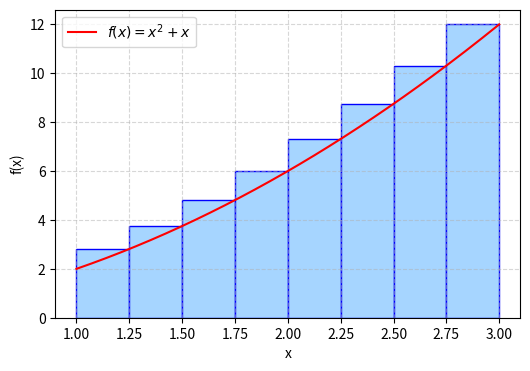

Python code for this plot: (Note: this script raises an exception after producing the figure.)
#Code by EE26BTECH11205
#CBSE 2012 Mathematics (65/2/1)
#Q31: integral_1^3 (x^2 + x) dx as a limit of a sum
import numpy as np
import sympy as sp
import matplotlib.pyplot as plt
n = sp.symbols('n', positive=True)
i = sp.symbols('i', positive=True, integer=True)
h = 2/n
S = sp.summation(h*((1 + i*h)**2 + (1 + i*h)), (i, 1, n))
print("S_n =", sp.simplify(S), "  limit =", sp.limit(S, n, sp.oo))
for N in [10, 100, 1000, 10000]:
    hh = 2/N; k = np.arange(1, N + 1); xk = 1 + k*hh
    print("n =", N, " right Riemann sum =", np.sum((xk**2 + xk)*hh))
print("38/3 =", 38/3)
N = 8; hh = 2/N; xk = 1 + np.arange(1, N + 1)*hh
print("n = 8 :", np.sum((xk**2 + xk)*hh), " = 38/3 + 10/8 + 4/(3*64) =", 38/3 + 10/8 + 4/(3*64))
x = np.linspace(1, 3, 200)
plt.figure(figsize=(6, 4))
plt.bar(xk - hh, xk**2 + xk, width=hh, align='edge', color='#a6d5ff', edgecolor='b')   # right-end rectangles
plt.plot(x, x**2 + x, 'r-', label=r'$f(x)=x^2+x$')
plt.xlabel('x'); plt.ylabel('f(x)'); plt.grid(True, ls='--', alpha=0.5); plt.legend()
plt.savefig('../figs/Q31.pdf', dpi=150)
#plt.show()
